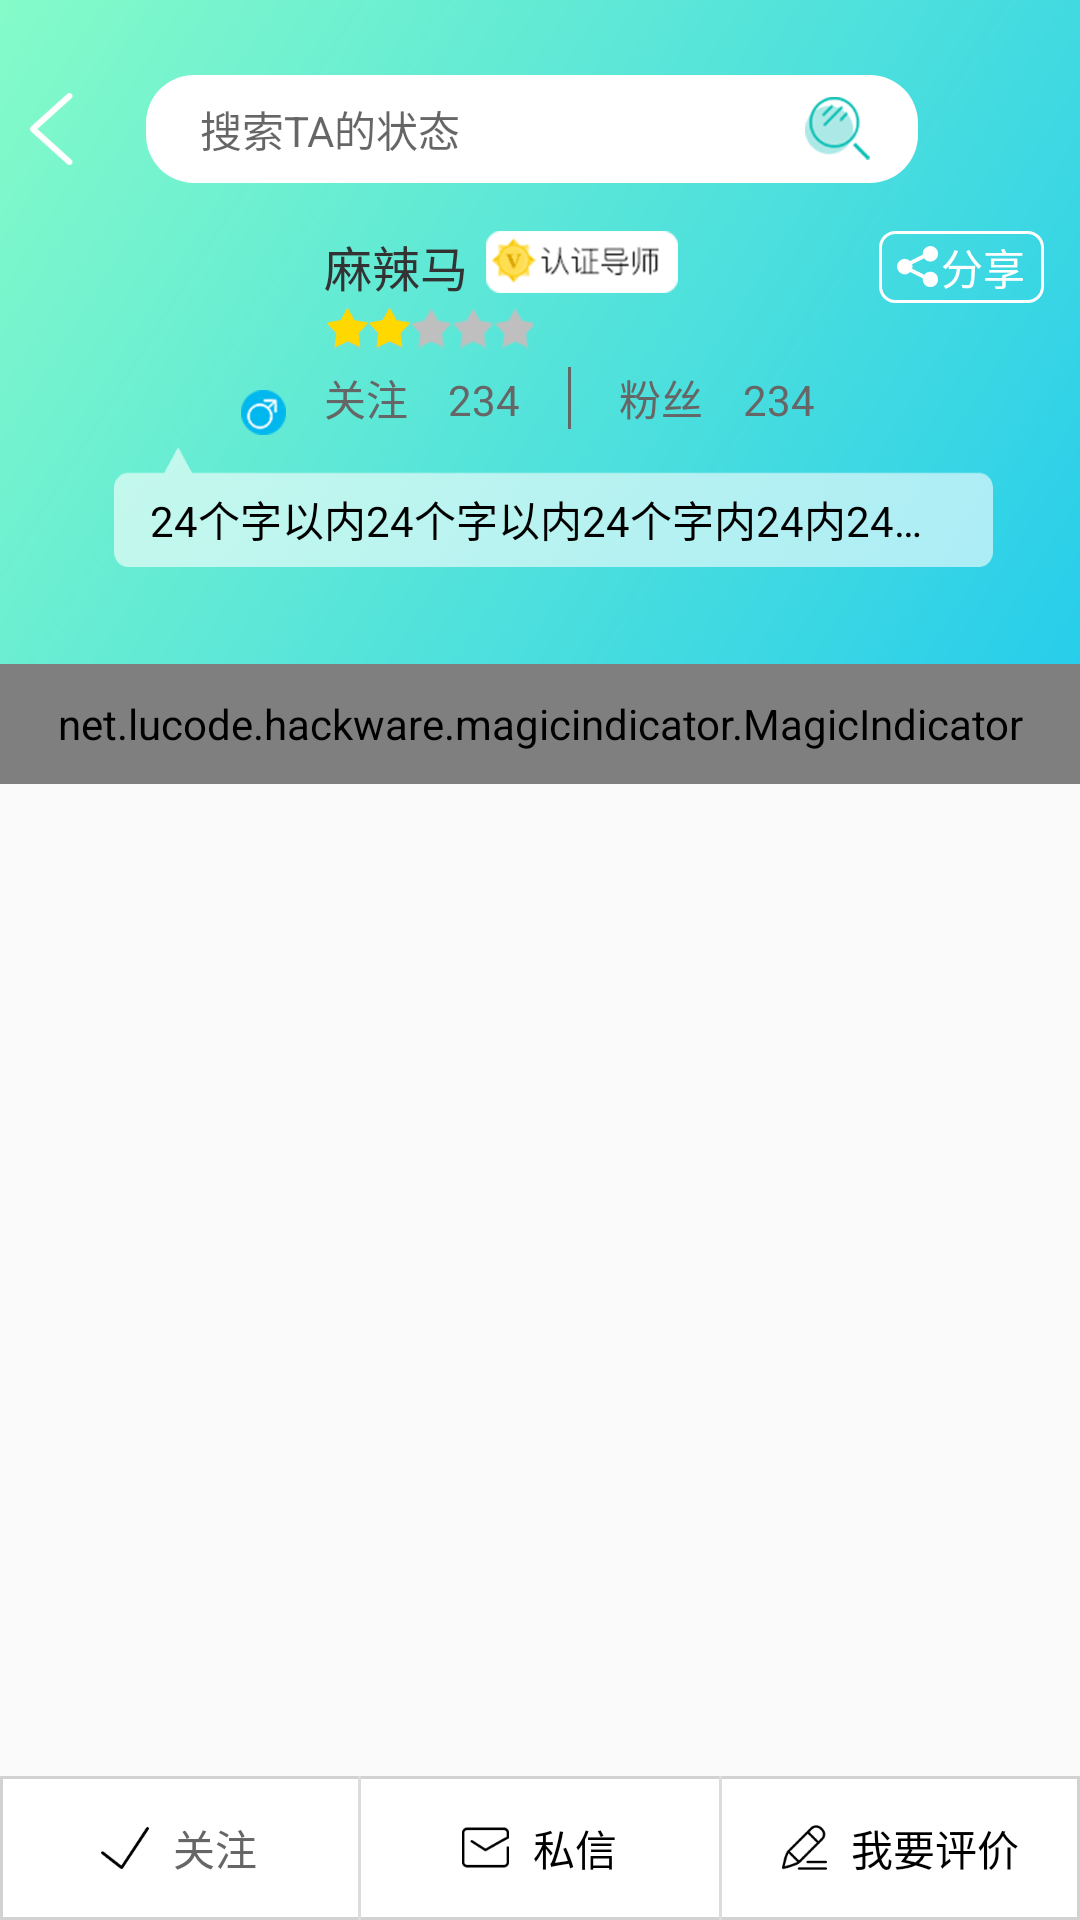

Write the Android layout XML for this screen, with the resource values it uses.
<!-- AndroidManifest.xml: application theme AppTheme -->
<!-- res/layout/activity_teacher_detail_layout.xml -->
<?xml version="1.0" encoding="utf-8"?>
<RelativeLayout xmlns:android="http://schemas.android.com/apk/res/android"
    xmlns:app="http://schemas.android.com/apk/res-auto"
    android:id="@+id/cdl_teacher"
    android:layout_width="match_parent"
    android:layout_height="match_parent">

    <RelativeLayout
        android:id="@+id/rv_top"
        android:layout_width="match_parent"
        android:layout_height="226dp"
        android:background="@drawable/teacher_gradient">

        <LinearLayout
            android:id="@+id/ll_top_serarch"
            android:layout_width="match_parent"
            android:layout_height="36dp"
            android:layout_marginTop="25dp"
            android:orientation="horizontal">

            <ImageView
                android:id="@+id/iv_teacher_back"
                android:layout_width="wrap_content"
                android:layout_height="wrap_content"
                android:layout_gravity="center_vertical"
                android:layout_marginLeft="10dp"
                android:clickable="true"
                android:src="@mipmap/icon_white_back" />

            <LinearLayout
                android:id="@+id/ll_serarch"
                android:layout_width="0dp"
                android:layout_height="36dp"
                android:layout_marginLeft="24dp"
                android:layout_marginRight="54dp"
                android:layout_weight="1"
                android:background="@drawable/home_dialog_white_bg"
                android:clickable="true"
                android:minWidth="200dp"
                android:orientation="horizontal"
                android:visibility="visible">

                <EditText
                    android:id="@+id/ed_search_content"
                    android:layout_width="0dp"
                    android:layout_height="match_parent"
                    android:layout_gravity="center_vertical"
                    android:layout_marginLeft="4dp"
                    android:layout_weight="1"
                    android:background="@null"
                    android:hint="搜索TA的状态"
                    android:paddingLeft="14dp"
                    android:textColor="@color/color33"
                    android:textSize="14sp" />

                <ImageView
                    android:id="@+id/iv_search_close"
                    android:layout_width="wrap_content"
                    android:layout_height="wrap_content"
                    android:layout_gravity="center_vertical"
                    android:clickable="true"
                    android:src="@mipmap/toolbar_close"
                    android:visibility="gone" />

                <ImageView
                    android:id="@+id/iv_green_search"
                    android:layout_width="wrap_content"
                    android:layout_height="wrap_content"
                    android:layout_gravity="center_vertical"
                    android:layout_marginRight="16dp"
                    android:src="@mipmap/found"
                    android:visibility="visible" />
            </LinearLayout>

        </LinearLayout>

        <ImageView
            android:id="@+id/iv_head"
            android:layout_width="72dp"
            android:layout_height="72dp"
            android:layout_below="@+id/ll_top_serarch"
            android:layout_marginLeft="20dp"
            android:layout_marginTop="16dp"
            android:src="@mipmap/ic_empty_picture" />

        <ImageView
            android:id="@+id/iv_teacher_user_sex"
            android:layout_width="wrap_content"
            android:layout_height="wrap_content"
            android:layout_alignBottom="@+id/iv_head"
            android:layout_marginBottom="4dp"
            android:layout_marginLeft="-12dp"
            android:layout_toRightOf="@+id/iv_head"
            android:src="@mipmap/icon_man" />

        <TextView
            android:id="@+id/tv_name"
            android:layout_width="wrap_content"
            android:layout_height="wrap_content"
            android:layout_alignTop="@+id/iv_head"
            android:layout_marginLeft="16dp"
            android:layout_toRightOf="@+id/iv_head"
            android:text="麻辣马"
            android:textColor="@color/color33"
            android:textSize="16sp" />

        <ImageView
            android:layout_width="wrap_content"
            android:layout_height="wrap_content"
            android:layout_alignTop="@+id/tv_name"
            android:layout_marginLeft="6dp"
            android:layout_toRightOf="@+id/tv_name"
            android:src="@mipmap/authentication_bg" />

        <LinearLayout
            android:id="@+id/ll_teacher_share"
            android:layout_width="55dp"
            android:layout_height="24dp"
            android:layout_alignParentRight="true"
            android:layout_alignTop="@+id/tv_name"
            android:layout_marginRight="12dp"
            android:background="@drawable/teacher_shape_share"
            android:gravity="center">

            <TextView
                android:layout_width="wrap_content"
                android:layout_height="wrap_content"
                android:drawableLeft="@mipmap/icon_share"
                android:drawablePadding="1dp"
                android:text="分享"
                android:textColor="@color/white"
                android:textSize="14sp" />

        </LinearLayout>

        <RatingBar
            android:id="@+id/ratingbar"
            style="@style/ratingBarStyle"
            android:layout_width="wrap_content"
            android:layout_height="wrap_content"
            android:layout_alignLeft="@+id/tv_name"
            android:layout_below="@+id/tv_name"
            android:layout_marginTop="2dp"
            android:isIndicator="true"
            android:rating="2" />

        <TextView
            android:id="@+id/tv_follow"
            android:layout_width="wrap_content"
            android:layout_height="wrap_content"
            android:layout_alignBottom="@+id/iv_head"
            android:layout_alignLeft="@+id/tv_name"
            android:layout_marginBottom="6dp"
            android:clickable="true"
            android:text="关注    234"
            android:textColor="@color/color66"
            android:textSize="14sp" />

        <View
            android:id="@+id/v_center"
            android:layout_width="1dp"
            android:layout_height="wrap_content"
            android:layout_alignBottom="@+id/tv_follow"
            android:layout_alignTop="@+id/tv_follow"
            android:layout_marginLeft="16dp"
            android:layout_toRightOf="@+id/tv_follow"
            android:background="@color/color66" />

        <TextView
            android:id="@+id/tv_fans"
            android:layout_width="wrap_content"
            android:layout_height="wrap_content"
            android:layout_alignBottom="@+id/tv_follow"
            android:layout_marginLeft="16dp"
            android:layout_toRightOf="@+id/v_center"
            android:clickable="true"
            android:text="粉丝    234"
            android:textColor="@color/color66"
            android:textSize="14sp" />

        <LinearLayout
            android:layout_width="match_parent"
            android:layout_height="40dp"
            android:layout_below="@+id/iv_head"
            android:layout_marginLeft="38dp"
            android:layout_marginRight="29dp"
            android:layout_marginTop="@dimen/dp_10"
            android:background="@mipmap/teacher_introduction_bg">

            <TextView
                android:layout_width="match_parent"
                android:layout_height="32dp"
                android:layout_gravity="bottom"
                android:background="@null"
                android:ellipsize="end"
                android:gravity="center_vertical"
                android:paddingLeft="12dp"
                android:paddingRight="12dp"
                android:singleLine="true"
                android:text="24个字以内24个字以内24个字内24内24内24内24内24"
                android:textColor="@color/black"
                android:textSize="@dimen/sp_12" />

        </LinearLayout>

    </RelativeLayout>

    <View
        style="@style/HorizontalLineStyle"
        android:layout_width="match_parent"
        android:layout_height="0.5dp"
        android:layout_below="@+id/rv_top"></View>

    <LinearLayout
        android:id="@+id/ll_tpi_tab"
        android:layout_width="match_parent"
        android:layout_height="wrap_content"
        android:layout_below="@+id/rv_top"
        android:layout_marginTop="-5dp"
        android:background="@drawable/teacher_detail_rectangle">

        <net.lucode.hackware.magicindicator.MagicIndicator
            android:id="@+id/tpi_tab"
            android:layout_width="match_parent"
            android:layout_height="40dp"></net.lucode.hackware.magicindicator.MagicIndicator>
    </LinearLayout>

    <LinearLayout
        android:id="@+id/ll_content"
        android:layout_width="match_parent"
        android:layout_height="match_parent"
        android:layout_below="@+id/ll_tpi_tab"
        android:layout_marginBottom="36dp">

        <android.support.v4.view.ViewPager
            android:id="@+id/viewPager"
            android:layout_width="match_parent"
            android:layout_height="match_parent"></android.support.v4.view.ViewPager>
    </LinearLayout>

    <LinearLayout
        android:layout_width="match_parent"
        android:layout_height="48dp"
        android:layout_above="@+id/lt_bottom"
        android:layout_marginBottom="-0.5dp"
        android:weightSum="3">

        <LinearLayout
            android:id="@+id/ll_teacher_cancle"
            android:layout_width="0dp"
            android:layout_height="match_parent"
            android:layout_weight="1"
            android:gravity="center"
            android:visibility="gone"
            android:background="@drawable/shape_teacher_bottom_stoke"
            android:orientation="vertical">

            <TextView
                android:id="@+id/ll_teacher_cancle_follw"
                android:layout_width="wrap_content"
                android:layout_height="wrap_content"
                android:drawableLeft="@mipmap/icon_follw_close"
                android:text="取消关注"
                android:drawablePadding="8dp"
                android:textColor="@color/color66"
                android:textSize="14sp" />
        </LinearLayout>

    </LinearLayout>

    <include
        android:id="@+id/lt_bottom"
        layout="@layout/commom_teacher_bootom_layout"
        android:layout_width="match_parent"
        android:layout_height="48dp"
        android:layout_alignParentBottom="true" />

</RelativeLayout>
<!-- res/layout/commom_teacher_bootom_layout.xml (included above) -->
<?xml version="1.0" encoding="utf-8"?>
<LinearLayout xmlns:android="http://schemas.android.com/apk/res/android"
    android:layout_width="match_parent"
    android:layout_height="48dp"
    android:orientation="horizontal"
    android:background="@drawable/shape_teacher_bottom_stoke"
    android:layout_alignParentBottom="true"
    >
    <LinearLayout
        android:id="@+id/ll_teacher_follw"
        android:layout_width="0dp"
        android:layout_height="match_parent"
        android:layout_weight="1"
        android:gravity="center"
        android:orientation="horizontal">

        <TextView
            android:id="@+id/tv_teacher_follw"
            style="@style/home_content_style"
            android:layout_width="wrap_content"
            android:layout_height="wrap_content"
            android:drawableLeft="@drawable/teacher_follw_select"
            android:drawablePadding="8dp"
            android:text="@string/follow"
            android:textColor="@drawable/teacher_dynamic_textcolor_selector" />
    </LinearLayout>

    <View
        style="@style/HorizontalLineStyle"
        android:layout_width="1dp"
        android:layout_height="match_parent"
        android:layout_above="@+id/ll_bottom"></View>

    <LinearLayout
        android:id="@+id/ll_teacher_private"
        android:layout_width="0dp"
        android:layout_height="match_parent"
        android:layout_weight="1"
        android:gravity="center"
        android:orientation="horizontal">

        <TextView
            style="@style/home_content_style"
            android:layout_width="wrap_content"
            android:layout_height="wrap_content"
            android:drawableLeft="@mipmap/icon_private"
            android:drawablePadding="8dp"
            android:text="@string/private_letter" />
    </LinearLayout>

    <View
        style="@style/HorizontalLineStyle"
        android:layout_width="1dp"
        android:layout_height="match_parent"
        android:layout_above="@+id/ll_bottom"></View>

    <LinearLayout
        android:id="@+id/ll_teacher_comment"
        android:layout_width="0dp"
        android:layout_height="match_parent"
        android:layout_weight="1"
        android:gravity="center"
        android:orientation="horizontal">

        <TextView
            style="@style/home_content_style"
            android:layout_width="wrap_content"
            android:layout_height="wrap_content"
            android:drawableLeft="@mipmap/icon_comment"
            android:drawablePadding="8dp"
            android:text="@string/want_evaluate" />
    </LinearLayout>
</LinearLayout>
<!-- resources referenced by this layout -->
<resources>
  <color name="color33">#333333</color>
  <color name="color66">#666666</color>
  <!-- drawable home_dialog_white_bg (drawable) -->
  <?xml version="1.0" encoding="utf-8"?>
  <shape xmlns:android="http://schemas.android.com/apk/res/android"
      android:shape="rectangle">
      <corners android:radius="16dp">
      </corners>
      <solid android:color="#ffffff" />
  </shape>
  <!-- drawable shape_teacher_bottom_stoke (drawable) -->
  <?xml version="1.0" encoding="utf-8"?>
  <shape xmlns:android="http://schemas.android.com/apk/res/android"
      android:shape="rectangle">
      <solid android:color="@color/white"></solid>
      <stroke android:color="@color/colorD2"
          android:width="1dp"
          />
  </shape>
  <!-- drawable teacher_detail_rectangle (drawable) -->
  <?xml version="1.0" encoding="utf-8"?>
  <shape xmlns:android="http://schemas.android.com/apk/res/android"
      android:shape="rectangle">
      <corners
          android:topLeftRadius="8dp"
          android:topRightRadius="8dp"></corners>
      <solid android:color="@color/white" />
  </shape>
  <!-- drawable teacher_follw_select (drawable) -->
  <?xml version="1.0" encoding="utf-8"?>
  <selector xmlns:android="http://schemas.android.com/apk/res/android">
      <item android:state_selected="false" android:drawable="@mipmap/icon_right">
      </item>
      <item android:state_selected="true" android:drawable="@mipmap/icon_green_add">
      </item>
  </selector>
  <!-- drawable teacher_gradient (drawable) -->
  <?xml version="1.0" encoding="utf-8"?>
  <shape xmlns:android="http://schemas.android.com/apk/res/android"
  
      >
      <gradient
          android:startColor="#27CDEB"
          android:endColor="#85FBC8"
          android:angle="135"
          />
      <corners android:radius="0dp" />
  
  </shape>
  <!-- drawable teacher_shape_share (drawable) -->
  <?xml version="1.0" encoding="utf-8"?>
  <shape xmlns:android="http://schemas.android.com/apk/res/android"
      android:shape="rectangle"
      >
      <solid android:color="#00000000"></solid>
      <stroke android:width="1dp" android:color="@color/white"
          ></stroke>
      <corners android:radius="5dp"></corners>
  </shape>
  <string name="follow">关注</string>
  <string name="private_letter">私信</string>
  <string name="want_evaluate">我要评价</string>
  <style name="HorizontalLineStyle">
          <item name="android:layout_width">match_parent</item>
          <item name="android:layout_height">1px</item>
          <item name="android:background">@color/colorDC</item>
      </style>
  <style name="home_content_style">
          <item name="android:textSize">14sp</item>
          <item name="android:textColor">#000000</item>
      </style>
  <style name="ratingBarStyle" parent="@android:style/Widget.RatingBar">
          <item name="android:progressDrawable">@drawable/common_rating_bar</item>
          <item name="android:minHeight">14dp</item>
          <item name="android:paddingLeft">1dp</item>
          <item name="android:maxHeight">14dp</item>
      </style>
  <style name="AppTheme" parent="Theme.AppCompat.Light.NoActionBar">
          
          <item name="colorPrimary">@color/colorPrimary</item>
          <item name="colorAccent">@color/colorAccent</item>
          <item name="vpiTabPageIndicatorStyle">@style/MyWidget.TabPageIndicator</item>
      </style>
  <color name="colorD2">#D2D2D2</color>
  <color name="color09bd">#09BDB4</color>
  <color name="colorDC">#DCDCDC</color>
  <color name="colorPrimary">#91CEC0</color>
  <color name="colorAccent">#FF4081</color>
  <style name="MyWidget.TabPageIndicator" parent="Widget">
          <item name="android:gravity">center</item>
          <item name="android:textColor">@drawable/viewpager_title_textcolor</item>
          <item name="android:paddingBottom">8dp</item>
          <item name="android:textSize">15sp</item>
          <item name="android:divider">@color/color06BD</item>
          <item name="android:maxLines">1</item>
      </style>
  <color name="color06BD">#06BDB3</color>
  <!-- not gathered from this repository: default colours our renderer supplied (Android Studio template values) -->
  <color name="black">#FF000000</color>
  <color name="white">#FFFFFFFF</color>
</resources>
